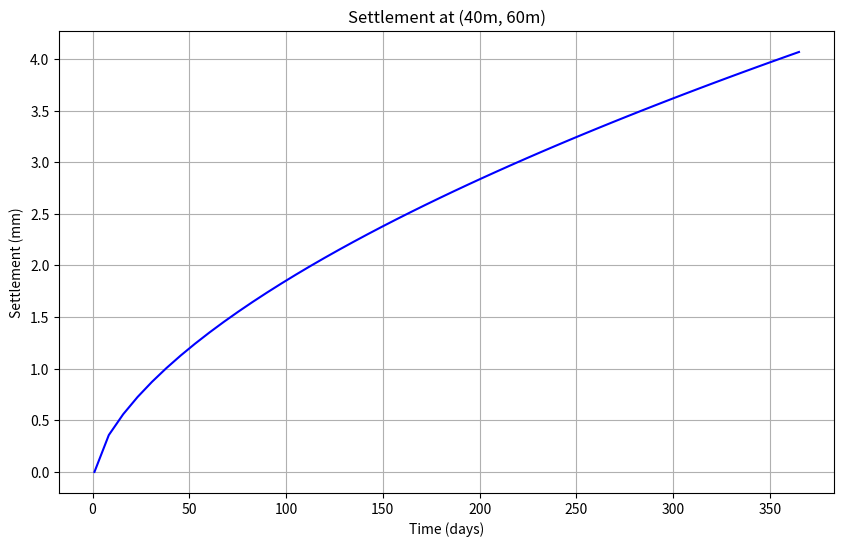
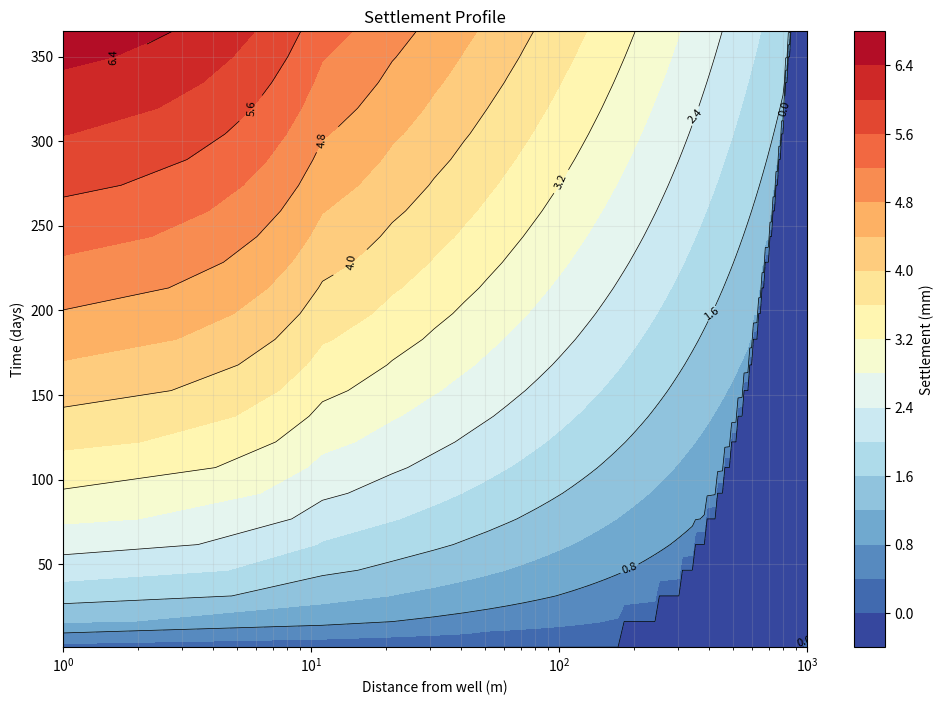

Write the Python code that produced these figures, in order. (Note: this script raises an exception after producing the figures.)
import numpy as np
import math
from scipy.integrate import solve_ivp, odeint

class SubsidenceModel:
    def __init__(self, aquifer_params, soil_layers):
        """Initialize model parameters"""
        # Aquifer parameters
        self.K = aquifer_params['K']
        self.S = aquifer_params['S']
        self.b = aquifer_params['b']
        self.Q = aquifer_params['Q']
        self.T = self.K * self.b  # Transmissivity

        # Soil layer parameters
        self.layers = []
        self.total_thickness = 0

        for layer in soil_layers:
            self.layers.append({
                'thickness': layer['thickness'],
                'void_ratio': layer['void_ratio'],
                'Cc': layer['compression_index'],
                'Cr': layer['recompression_index'],
                'OCR': layer['OCR'],
                'k': layer['k'],
                'mv': layer['mv'],
                'sigma0': layer['initial_effective_stress'],
                'sigma_p': layer['initial_effective_stress'] * layer['OCR']
            })
            self.total_thickness += layer['thickness']

    def _ensure_array(self, x):
        """Convert input to numpy array if it isn't already"""
        return np.asarray(x).reshape(-1)

    def calculate_theis_drawdown(self, r, t):
        """Calculate drawdown using Theis equation"""
        r = self._ensure_array(r)
        t = self._ensure_array(t)

        # Create proper meshgrid
        R, T = np.meshgrid(r, t)

        # Calculate u parameter
        u = (R**2 * self.S) / (4 * self.T * T)

        # Well function approximation
        W = np.zeros_like(u)

        # For small u (u < 0.01), use logarithmic approximation
        small_u = u < 0.01
        W[small_u] = -np.log(u[small_u]) - 0.5772

        # For larger u, use series approximation
        large_u = ~small_u
        for n in range(1, 5):
            W[large_u] += (-1)**n * u[large_u]**n / (n * math.factorial(n))

        drawdown = (self.Q / (4 * np.pi * self.T)) * W
        return drawdown

    def calculate_pressure_change(self, drawdown):
        """Convert drawdown to pressure change"""
        water_unit_weight = 9.81  # kN/m³
        return drawdown * water_unit_weight

    def calculate_layer_settlement(self, layer_idx, delta_pressure):
        """Calculate settlement for a single layer"""
        layer = self.layers[layer_idx]

        # Vectorized calculation of final stress
        final_stress = np.maximum(layer['sigma0'] + delta_pressure, 0.1)
        sigma_p = layer['sigma_p']

        # Create masks for different compression ranges
        recompression_mask = final_stress <= sigma_p
        virgin_mask = ~recompression_mask

        # Initialize settlement array
        settlement = np.zeros_like(final_stress)

        # Calculate settlement for recompression range
        if np.any(recompression_mask):
            settlement[recompression_mask] = (layer['thickness'] / (1 + layer['void_ratio'])) * \
                layer['Cr'] * np.log10(final_stress[recompression_mask] / layer['sigma0'])

        # Calculate settlement for virgin compression range
        if np.any(virgin_mask):
            settlement[virgin_mask] = (layer['thickness'] / (1 + layer['void_ratio'])) * \
                (layer['Cr'] * np.log10(sigma_p / layer['sigma0']) + \
                 layer['Cc'] * np.log10(final_stress[virgin_mask] / sigma_p))

        return settlement

    def calculate_total_settlement(self, r, t, include_consolidation=True):
        """Calculate total settlement at given distance and time"""
        r = self._ensure_array(r)
        t = self._ensure_array(t)

        drawdown = self.calculate_theis_drawdown(r, t)
        delta_pressure = self.calculate_pressure_change(drawdown)

        layer_settlements = []
        total_settlement = np.zeros_like(delta_pressure)

        for i in range(len(self.layers)):
            layer = self.layers[i]

            # Calculate immediate settlement
            settlement = self.calculate_layer_settlement(i, delta_pressure)

            if include_consolidation:
                # Calculate consolidation coefficient
                cv = (layer['k'] / 9.81) * (1 / layer['mv'])

                # Calculate time factor and degree of consolidation
                R, T = np.meshgrid(r, t)
                Tv = cv * T / (layer['thickness']**2)
                U = np.where(Tv < 0.2,
                           2 * np.sqrt(Tv / np.pi),
                           1 - (8 / (np.pi**2)) * np.exp(-((np.pi**2) / 4) * Tv))

                settlement = settlement * U

            layer_settlements.append(settlement)
            total_settlement += settlement

        return total_settlement, layer_settlements

    def generate_settlement_profile(self, distances, times):
        """Generate settlement profile for visualization"""
        distances = self._ensure_array(distances)
        times = self._ensure_array(times)

        total_settlement, _ = self.calculate_total_settlement(distances, times)
        X, T = np.meshgrid(distances, times)

        return X, T, total_settlement

def plot_settlement_profile(model, distances, times):
    """
    Create visualization of settlement profile

    Parameters:
    model: SubsidenceModel instance
    distances (array): Array of distances from well
    times (array): Array of times since pumping started
    """
    import matplotlib.pyplot as plt

    X, T, S = model.generate_settlement_profile(distances, times)

    plt.figure(figsize=(12, 8))
    contour = plt.contourf(X, T, S * 1000, levels=20, cmap='RdYlBu_r')
    plt.colorbar(contour, label='Settlement (mm)')
    plt.xlabel('Distance from well (m)')
    plt.ylabel('Time (days)')
    plt.title('Settlement Profile')

    # Add contour lines
    CS = plt.contour(X, T, S * 1000, levels=10, colors='black', linewidths=0.5)
    plt.clabel(CS, inline=True, fontsize=8, fmt='%.1f')

    # Log scale for distance axis
    plt.xscale('log')

    plt.grid(True, which="both", ls="-", alpha=0.2)
    plt.show()

    # Calculate statistics properly
    max_settlement = np.max(S) * 1000  # Convert to mm

    # Find settlement at 100m
    dist_idx = np.abs(distances - 100).argmin()  # Find closest distance to 100m
    time_idx = -1  # Last time point
    settlement_at_100m = S[time_idx, dist_idx] * 1000  # Convert to mm

    print(f"Maximum settlement: {max_settlement:.2f} mm")
    print(f"Settlement at ~100m after {times[-1]:.0f} days: {settlement_at_100m:.2f} mm")

    # Print additional statistics
    nearest_distance = distances[dist_idx]
    if abs(nearest_distance - 100) > 1:  # If the nearest distance is not exactly 100m
        print(f"Note: Settlement reported at {nearest_distance:.1f}m (nearest available distance to 100m)")

def predict_point(model, x, y, t):
    """
    Predict settlement at a specific point and time

    Parameters:
    x, y: coordinates in meters from well
    t: time in days

    Returns:
    float: settlement in meters
    """
    # Calculate radial distance
    r = np.sqrt(x**2 + y**2)

    # Get settlement prediction
    settlement, layers = model.calculate_total_settlement(r, t)

    # Extract scalar value from numpy array
    settlement_value = float(settlement.flatten()[0])

    # Print results
    print(f"Point ({x}m, {y}m) at time {t} days:")
    print(f"Distance from well: {r:.1f}m")
    print(f"Settlement: {settlement_value * 1000:.2f} mm")

    return settlement_value

def analyze_point_over_time(model, x, y, times):
    """
    Analyze settlement at a point over multiple times

    Parameters:
    x, y: coordinates in meters from well
    times: array of times in days
    """
    r = np.sqrt(x**2 + y**2)
    settlement, layers = model.calculate_total_settlement(r, times)

    # Convert to millimeters for display
    settlement_mm = settlement.flatten() * 1000

    print(f"\nSettlement analysis for point ({x}m, {y}m):")
    print(f"Distance from well: {r:.1f}m")
    print(f"Initial settlement: {settlement_mm[0]:.2f} mm")
    print(f"Final settlement: {settlement_mm[-1]:.2f} mm")
    print(f"Maximum settlement: {np.max(settlement_mm):.2f} mm")

    # Optional: plot settlement vs time
    import matplotlib.pyplot as plt

    plt.figure(figsize=(10, 6))
    plt.plot(times, settlement_mm, 'b-')
    plt.xlabel('Time (days)')
    plt.ylabel('Settlement (mm)')
    plt.title(f'Settlement at ({x}m, {y}m)')
    plt.grid(True)
    plt.show()

    return settlement_mm

aquifer_params = {
    'K': 1.0,  # m/day
    'S': 0.001,  # storage coefficient
    'b': 50.0,  # aquifer thickness (m)
    'Q': 3000.0  # pumping rate (m³/day)
}

soil_layers = [{
    'thickness': 30.0,
    'void_ratio': 0.75,
    'compression_index': 0.3,
    'recompression_index': 0.05,
    'OCR': 1.5,
    'k': 1e-8,
    'mv': 1e-4,
    'initial_effective_stress': 200.0
}]

model = SubsidenceModel(aquifer_params, soil_layers)

# Analyze a single point at a specific time
x, y = 40, 60  # Point coordinates
t = 365        # Time in days
settlement = predict_point(model, x, y, t)

# Analyze the same point over time
times = np.linspace(1, 365, 50)
settlement_history = analyze_point_over_time(model, x, y, times)

# Single point calculation
r = 100  # meters from well
t = 365  # days
settlement, layer_settlements = model.calculate_total_settlement(r, t)
print(f"Settlement at {r}m after {t} days: {settlement[0,0]:.4f}m")

# Generate and plot settlement profile
distances = np.linspace(1, 1000, 100)
times = np.linspace(1, 365, 25)
plot_settlement_profile(model, distances, times)

import numpy as np
from scipy.integrate import odeint

class AdvancedSubsidenceModel:
    def __init__(self, layers, void_ratios, compression_indices,
                 recompression_indices, OCRs, k_values, mv_values,
                 initial_effective_stresses):
        """Initialize model parameters"""
        self.layers = np.array(layers)
        self.e0 = np.array(void_ratios)
        self.Cc = np.array(compression_indices)
        self.Cr = np.array(recompression_indices)
        self.OCR = np.array(OCRs)
        self.k = np.array(k_values)
        self.mv = np.array(mv_values)
        self.sigma0 = np.array(initial_effective_stresses)
        self.sigma_p = self.sigma0 * self.OCR
        self.num_layers = len(layers)
        self.current_void_ratios = self.e0.copy()

    def _calculate_cv(self, layer_idx, current_stress):
        """Calculate stress-dependent coefficient of consolidation"""
        gamma_w = 9.81
        k = self.k[layer_idx]
        current_stress = max(current_stress, 0.1)  # Prevent negative or zero stress
        mv = self.mv[layer_idx] * np.exp(-0.0005 * (current_stress - self.sigma0[layer_idx]))
        return (k / gamma_w) * (1 / mv)

    def _calculate_nonlinear_settlement(self, layer_idx, delta_pressure):
        """Calculate settlement considering nonlinear compression behavior"""
        if isinstance(delta_pressure, np.ndarray):
            delta_pressure = float(delta_pressure)

        # Ensure minimum positive stress to avoid log10 issues
        final_stress = max(self.sigma0[layer_idx] + delta_pressure, 0.1)
        precons_pressure = self.sigma_p[layer_idx]

        if final_stress <= precons_pressure:
            # Recompression range
            settlement = (self.layers[layer_idx] / (1 + self.e0[layer_idx])) * \
                        self.Cr[layer_idx] * np.log10(final_stress / self.sigma0[layer_idx])
        else:
            # Both recompression and virgin compression
            settlement = (self.layers[layer_idx] / (1 + self.e0[layer_idx])) * \
                        (self.Cr[layer_idx] * np.log10(precons_pressure / self.sigma0[layer_idx]) + \
                         self.Cc[layer_idx] * np.log10(final_stress / precons_pressure))

        strain = settlement / self.layers[layer_idx]
        self.current_void_ratios[layer_idx] = self.e0[layer_idx] - \
                                             ((1 + self.e0[layer_idx]) * strain)

        return settlement

    def _consolidation_equation(self, u, t, cv_func, H):
        """Solve 1D consolidation equation with variable cv"""
        d2u_dz2 = np.gradient(np.gradient(u))
        cv = cv_func(np.mean(u)) if callable(cv_func) else cv_func
        return cv * d2u_dz2

    def calculate_spatial_settlement(self, x, y, well_locations, Q, t, aquifer_props):
        """Calculate spatially variable settlement"""
        X, Y = np.meshgrid(x, y)
        settlement = np.zeros_like(X)

        for (well_x, well_y), q in zip(well_locations, Q):
            r = np.sqrt((X - well_x)**2 + (Y - well_y)**2)
            r = np.maximum(r, 0.1)  # Minimum distance

            u = (r**2 * aquifer_props['S']) / (4 * aquifer_props['T'] * t)
            u = np.maximum(u, 1e-10)  # Prevent log of zero
            W = -np.log(u) - 0.5772
            drawdown = q / (4 * np.pi * aquifer_props['T']) * W

            delta_p = drawdown * 9.81

            for layer in range(self.num_layers):
                layer_settlement = np.zeros_like(X)
                for i in range(X.shape[0]):
                    for j in range(X.shape[1]):
                        layer_settlement[i,j] = self._calculate_nonlinear_settlement(
                            layer, max(delta_p[i,j], -self.sigma0[layer]/2))
                settlement += layer_settlement

        return settlement

    def calculate_spatial_settlement1(self, x, y, well_locations, Q, t, aquifer_props):
        """
        Calculate spatially variable settlement using finite difference
        solution for confined aquifer flow.
        """
        # Ensure `t` is an array
        if isinstance(t, (int, float)):
            t = [t]
        t = np.array(t)

        dx = x[1] - x[0]  # Assume uniform spacing
        dy = y[1] - y[0]
        nx, ny = len(x), len(y)

        # Aquifer properties
        T = aquifer_props['T']  # Transmissivity
        S = aquifer_props['S']  # Storativity
        dt = t[1] - t[0] if len(t) > 1 else 1.0  # Time step (default to 1.0 if single value)

        # Initialize hydraulic head (h) and source terms (Q)
        h = np.zeros((nx, ny))
        q_grid = np.zeros((nx, ny))
        for (well_x, well_y), q in zip(well_locations, Q):
            i = np.argmin(np.abs(x - well_x))
            j = np.argmin(np.abs(y - well_y))
            q_grid[i, j] += q

        # Finite difference coefficients
        alpha_x = T / (S * dx**2)
        alpha_y = T / (S * dy**2)

        # Time-stepping loop to solve the diffusion equation
        for time_step in t:
            h_new = h.copy()
            for i in range(1, nx - 1):
                for j in range(1, ny - 1):
                    h_new[i, j] = h[i, j] + dt * (
                        alpha_x * (h[i + 1, j] - 2 * h[i, j] + h[i - 1, j]) +
                        alpha_y * (h[i, j + 1] - 2 * h[i, j] + h[i, j - 1]) +
                        q_grid[i, j] / S
                    )
            h = h_new

        # Convert hydraulic head change to drawdown and settlement
        drawdown = np.maximum(0, h.max() - h)  # Positive drawdown
        delta_p = drawdown * 9.81  # Convert drawdown to pressure change

        # Calculate settlement for each layer
        settlement = np.zeros((nx, ny))
        for layer in range(self.num_layers):
            layer_settlement = np.zeros_like(drawdown)
            for i in range(nx):
                for j in range(ny):
                    layer_settlement[i, j] = self._calculate_nonlinear_settlement(
                        layer, delta_p[i, j]
                    )
            settlement += layer_settlement

        return settlement


    def calculate_multilayer_settlement(self, delta_pressures, include_secondary=True,
                                      Ca=0.01, t_secondary=365*10):
        """
        Calculate total settlement for all layers including secondary compression

        Parameters:
        delta_pressures (list): Pressure change for each layer (kPa)
        include_secondary (bool): Include secondary compression
        Ca (float): Secondary compression index
        t_secondary (float): Time for secondary compression calculation (days)

        Returns:
        float: Total settlement (m)
        """
        total_settlement = 0

        for i in range(self.num_layers):
            # Primary consolidation
            settlement = self._calculate_nonlinear_settlement(i, delta_pressures[i])

            # Add secondary compression
            if include_secondary:
                t_p = self.layers[i]**2 / self._calculate_cv(i, self.sigma0[i])  # Time for primary
                secondary = self.layers[i] * Ca * np.log10(t_secondary / t_p)
                settlement += secondary

            total_settlement += settlement

        return total_settlement

    def time_dependent_multilayer(self, t, cv_stress_dependent=True):
        """Calculate time-dependent settlement"""
        settlements = np.zeros((self.num_layers, len(t)))

        for i in range(self.num_layers):
            cv_init = self._calculate_cv(i, float(self.sigma0[i]))

            # Calculate final settlement for this layer
            final_settlement = self._calculate_nonlinear_settlement(
                i, float(self.sigma0[i] * 0.2))  # assumption 20% increase probably should be a parameter

            # Calculate degree of consolidation using simplified Terzaghi solution
            Tv = cv_init * t / (self.layers[i]**2)  # Time factor

            # Calculate U (degree of consolidation)
            U = np.zeros_like(t)
            for idx, tv in enumerate(Tv):
                if tv < 0.2:
                    U[idx] = 2 * np.sqrt(tv / np.pi)
                else:
                    U[idx] = 1 - (8 / (np.pi**2)) * np.exp(-((np.pi**2) / 4) * tv)

            # Apply degree of consolidation to final settlement
            settlements[i] = U * final_settlement

        return np.sum(settlements, axis=0)


import numpy as np
import matplotlib.pyplot as plt
from matplotlib.colors import LinearSegmentedColormap
from datetime import datetime, timedelta

def run_subsidence_analysis():
    """Useing the model with sample paramters"""

    layers = [5.0, 10.0, 8.0]
    void_ratios = [0.7, 0.6, 0.9]
    compression_indices = [0.2, 0.1, 0.25]
    recompression_indices = [0.02, 0.01, 0.025]
    OCRs = [1.5, 1.2, 1.3]
    k_values = [1e-4, 1e-3, 1e-4]
    mv_values = [1e-4, 5e-5, 1.2e-4]

    # Calculate initial stresses
    unit_weight = 18
    depths = np.cumsum(layers)
    initial_effective_stresses = [(depth - layer/2) * unit_weight
                                for depth, layer in zip(depths, layers)]

    model = AdvancedSubsidenceModel(
        layers=layers,
        void_ratios=void_ratios,
        compression_indices=compression_indices,
        recompression_indices=recompression_indices,
        OCRs=OCRs,
        k_values=k_values,
        mv_values=mv_values,
        initial_effective_stresses=initial_effective_stresses
    )

    # Reduced pumping rates
    well_locations = [(700, 600), (300, 150), (150, 500)]
    pumping_rates = [-800, -850, -150]

    x = np.linspace(0, 1000, 50)
    y = np.linspace(0, 1000, 50)

    aquifer_props = {
        'T': 100,
        'S': 1e-4
    }

    # Calculate spatial settlement
    settlement_spatial = model.calculate_spatial_settlement(
        x, y, well_locations, pumping_rates, t=365, aquifer_props=aquifer_props
    )
    print(settlement_spatial)
    print(settlement_spatial1)


    # Calculate time-dependent settlement
    t = np.logspace(0, np.log10(365*2), 100)  # 0 to 2 years
    settlement_time = model.time_dependent_multilayer(t, cv_stress_dependent=False)

    # Calculate total settlement
    delta_pressures = [10, 20, 90]
    total_settlement = model.calculate_multilayer_settlement(
        delta_pressures,
        include_secondary=True,
        Ca=0.01,
        t_secondary=365*10
    )

    return {
        'spatial': (x, y, settlement_spatial),
        'temporal': (t, settlement_time),
        'total': total_settlement
    }
# Create visualization
def plot_results(results):
    fig = plt.figure(figsize=(15, 10))

    # Spatial settlement plot
    ax1 = fig.add_subplot()
    x, y, settlement_spatial = results['spatial']
    X, Y = np.meshgrid(x, y)

    # Custom colormap from white to dark blue
    colors = ['#FFFFFF', '#E3F2FD', '#90CAF9', '#2196F3', '#1565C0']
    n_bins = 100
    cmap = LinearSegmentedColormap.from_list("custom", colors, N=n_bins)

    contour = ax1.contourf(X, Y, -settlement_spatial*1000, levels=20, cmap=cmap)
    ax1.set_title('Spatial Distribution of Settlement')
    ax1.set_xlabel('Distance (m)')
    ax1.set_ylabel('Distance (m)')
    plt.colorbar(contour, ax=ax1, label='Settlement (mm)')

    # Time-dependent settlement plot
    # ax2 = fig.add_subplot(122)
    # t, settlement_time = results['temporal']
    # ax2.semilogx(t, -settlement_time*1000)
    # ax2.set_title('Time-Dependent Settlement')
    # ax2.set_xlabel('Time (days)')
    # ax2.set_ylabel('Settlement (mm)')
    # ax2.grid(True)

    plt.tight_layout()
    return fig

def generate_subsidence_report():
    results = run_subsidence_analysis()

    # Print summary statistics
    print("\nSubsidence Analysis Report")
    print("-" * 50)
    print(f"Maximum settlement: {-np.min(results['spatial'][2])*1000:.1f} mm")
    print(f"Average settlement: {-np.mean(results['spatial'][2])*1000:.1f} mm")
    print(f"Total multi-layer settlement: {results['total']*1000:.1f} mm")
    print(f"Settlement after 1 year: {results['temporal'][1][-1]*1000:.1f} mm")

    # Create visualization
    fig = plot_results(results)
    return fig


fig = generate_subsidence_report()